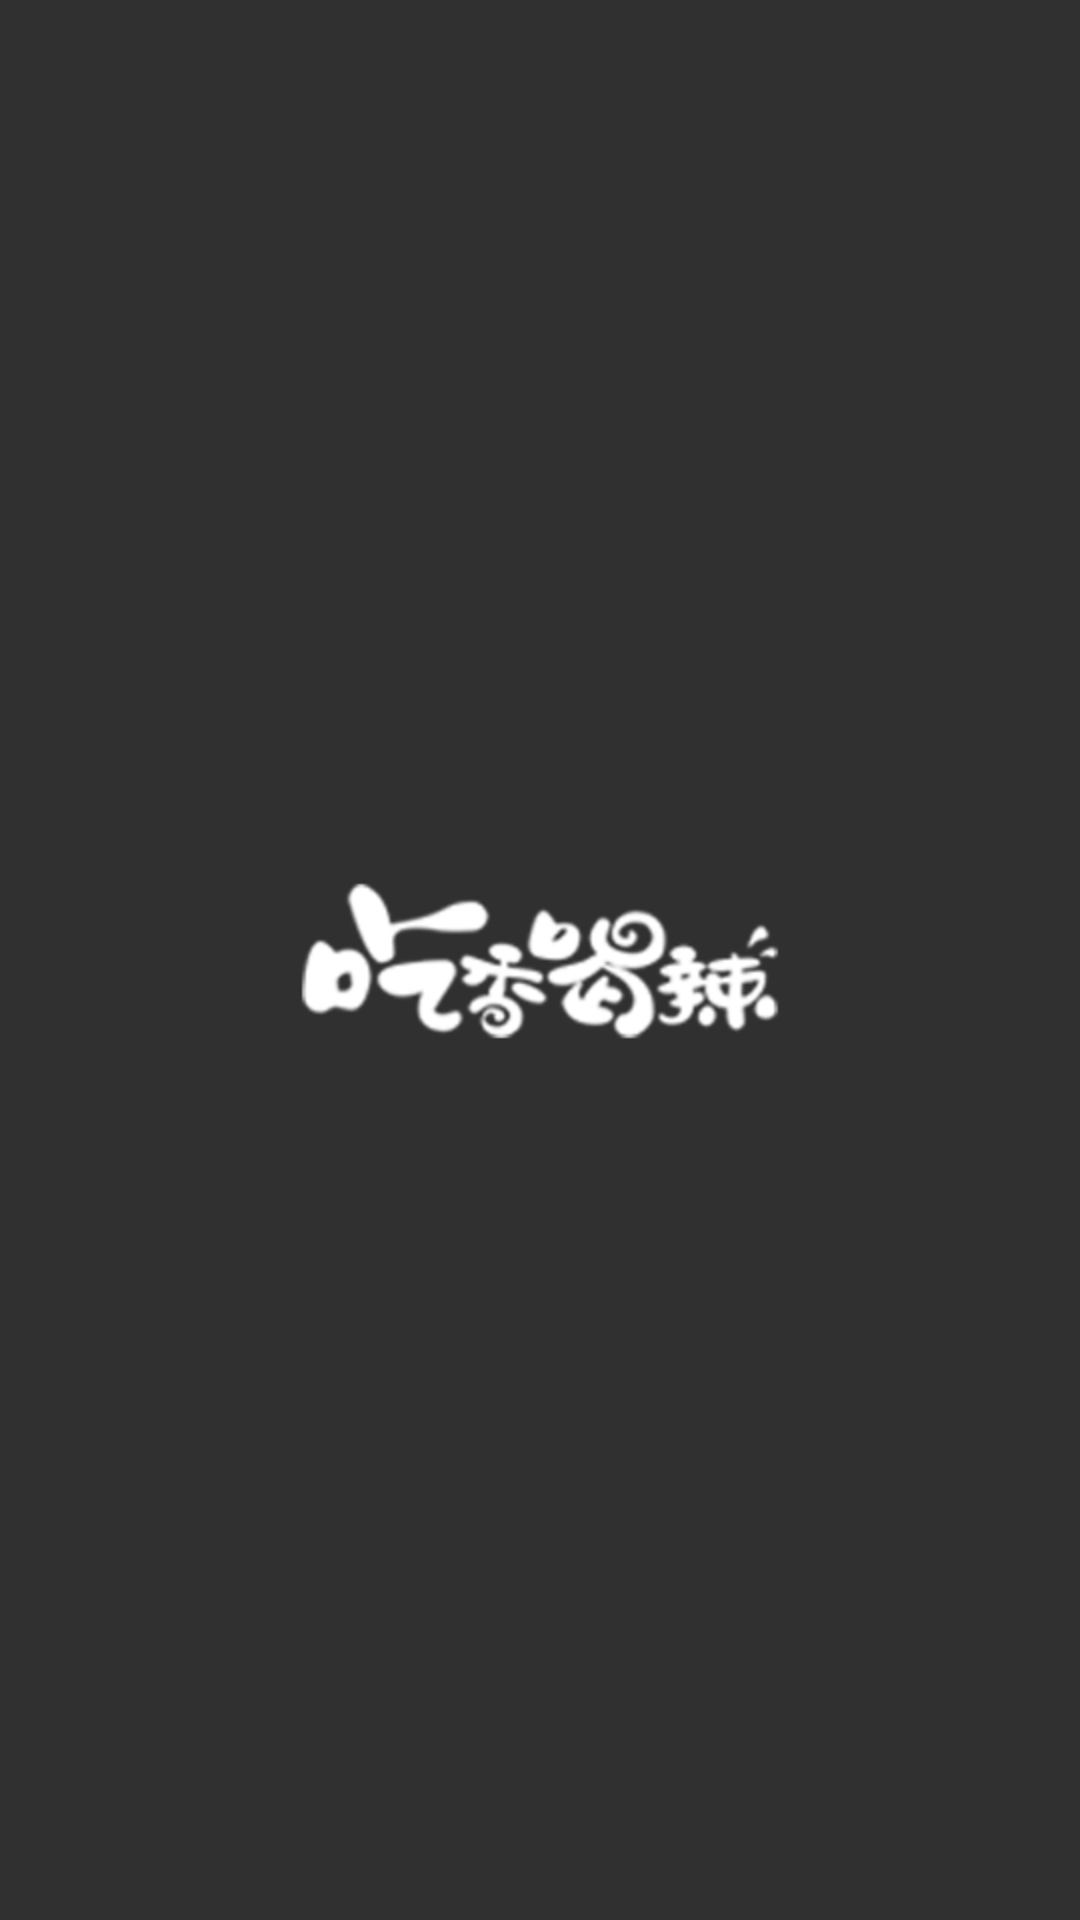

Here is an Android app screen rendered from its layout file. Give the layout XML and the strings, colors and styles it references.
<!-- AndroidManifest.xml: application theme ActionBarTheme -->
<!-- res/layout/toolbar_layout.xml -->
<?xml version="1.0" encoding="utf-8"?>

<android.support.v7.widget.Toolbar
    xmlns:android="http://schemas.android.com/apk/res/android"
    android:id="@+id/toolbar"
    xmlns:app="http://schemas.android.com/apk/res-auto"
    android:layout_width="match_parent"
    android:layout_height="wrap_content"
    android:minHeight="?attr/actionBarSize" >

    <TextView
        android:id="@+id/center_title"
        android:layout_width="wrap_content"
        android:layout_height="match_parent"
        style="@style/TextAppearance.Widget.AppCompat.Toolbar.Title"
        android:drawableRight="@drawable/title_logo"
        android:layout_gravity="center" />

</android.support.v7.widget.Toolbar>
<!-- resources referenced by this layout -->
<resources>
  <!-- drawable title_logo: png bitmap (drawable-hdpi, 13907 bytes) -->
  <style name="ActionBarTheme" parent="Theme.AppCompat">
          <item name="windowActionBar">false</item>
          <item name="android:windowNoTitle">true</item>
          <item name="actionMenuTextAppearance">@style/MenuTextStyle</item>
          <item name="colorSwitchThumbNormal">@color/colorSwitchThumbNormal</item>
      </style>
  <style name="MenuTextStyle">
          <item name="android:textColor">@android:color/white</item>
          <item name="android:textSize">18sp</item>
      </style>
  <color name="colorSwitchThumbNormal">#FF0000</color>
</resources>
